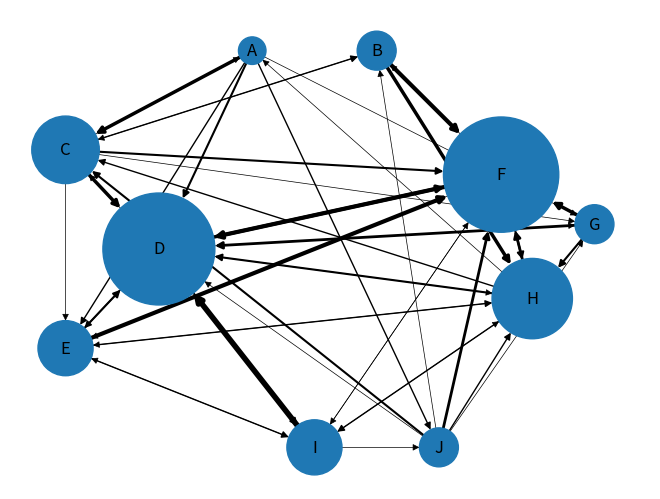

Python code for this plot:
#利他賭けの方向
import matplotlib.pyplot as plt
import networkx as nx

G = nx.DiGraph()
# 頂点の追加
G.add_nodes_from(['A','B','C','D','E','F','G','H','I','J'])                

# 辺の追加 (頂点も必要に応じて追加さ0れます)

G.add_edges_from([
('A', 'C'),('A', 'D'),('A', 'E'),('A', 'G'),('A', 'J'),
('B', 'C'),('B', 'F'),('B', 'H'),
('C', 'A'),('C', 'B'),('C', 'D'),('C', 'E'),('C', 'F'),('C', 'G'),
('D', 'C'),('D', 'E'),('D', 'F'),('D', 'G'),('D', 'H'),('D', 'I'),
('E', 'D'),('E', 'F'),('E', 'H'),('E', 'I'),
('F', 'B'),('F', 'D'),('F', 'E'),('F', 'F'),('F', 'H'),('F', 'I'),
('G', 'D'),('G', 'F'),('G', 'H'),
('H', 'A'),('H', 'C'),('H', 'D'),('H', 'E'),('H', 'F'),('H', 'I'),
('I', 'D'),('I', 'E'),('I', 'F'),('I', 'H'),('I', 'J'),
('J', 'B'),('J', 'C'),('J', 'D'),('J', 'F'),('J', 'G'),('J', 'H'),
                 ])

pos = {
    'A': (40, 90),
    'B': (60, 90),
    'C': (10, 70),
    'D': (25, 50),
    'E': (10, 30),
    'F': (80, 65),
    'G': (95, 55),
    'H': (85, 40),
    'I': (50, 10),
    'J': (70, 10)
}

#ノードの大きさは利他行為された回数(y=200x)
node_size=[393,787,2362,6496,1574,6889,787,3346,1574,787]
width = [5,3,2,1,2,1,6,5,1,2,5,1,3,1,1,2,5,1,1,3,3,6,2,2,1,6,1,1,3,1,4,5,3,1,2,3,1,4,2,8,1,1,1,1,1,3,1,4,1,2,1]
width2 = []
for i in width:
    width2.append(i / 2)

nx.draw(G, pos=pos  , node_size= node_size , width = width2, with_labels=True)
plt.show()
